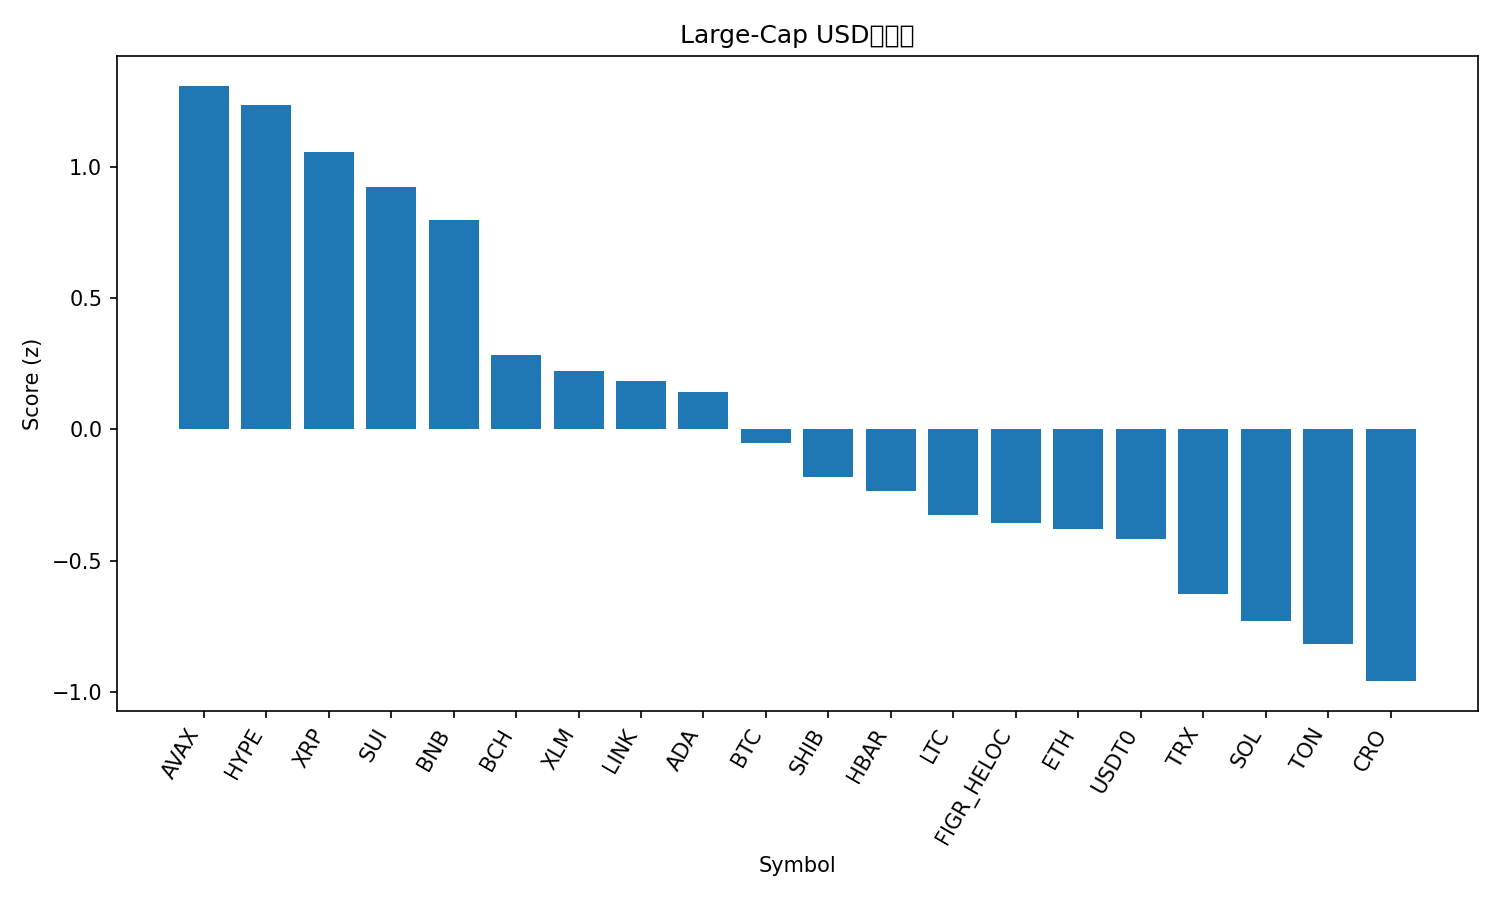

The table this chart was drawn from, first rows:
rank, name, symbol, price, pct_1h, pct_24h, pct_7d, pct_1h_vs_btc, pct_24h_vs_btc, pct_7d_vs_btc, market_cap_rank, market_cap, volume_usd, score
1, Avalanche, AVAX, 29.56, 0.5571, 4.562, -6.607, 0.6017, 2.541, -4.2, 19, 12484724817, 1072615352, 1.308
2, Hyperliquid, HYPE, 47.05, 0.2973, 6.048, -6.175, 0.3418, 4.027, -3.767, 18, 12719235195, 560058797, 1.233
3, XRP, XRP, 2.87, 0.3908, 2.868, 0.1315, 0.4354, 0.8466, 2.539, 4, 171472512059, 3525835779, 1.054
4, Sui, SUI, 3.29, 0.2412, 4.918, -5.221, 0.2857, 2.897, -2.814, 20, 11745005928, 703659728, 0.9221
5, BNB, BNB, 1011, 0.1239, 4.178, -1.301, 0.1684, 2.157, 1.106, 5, 140762130067, 1620160577, 0.7961
6, Bitcoin Cash, BCH, 559.4, 0.0004774, 3.813, -4.341, 0.04505, 1.792, -1.933, 22, 11151574008, 232793089, 0.2822
7, Stellar, XLM, 0.3659, -0.02242, 2.259, 1.046, 0.02215, 0.2381, 3.453, 21, 11679215681, 135935425, 0.2216
8, Chainlink, LINK, 21.3, 0.00671, 2.785, -2.25, 0.05129, 0.7643, 0.1575, 14, 14446183622, 497821290, 0.1833
9, Cardano, ADA, 0.7973, 0.003006, 3.389, -5.007, 0.04758, 1.367, -2.599, 11, 29126769403, 1109139128, 0.1416
10, Bitcoin, BTC, 111669, -0.04458, 2.021, -2.407, 0.0, 0.0, 0.0, 1, 2225346411591, 38244745800, -0.0501
11, Shiba Inu, SHIB, 1.191e-05, -0.02677, 1.861, -3.43, 0.01781, -0.1601, -1.022, 31, 7018098670, 140996812, -0.1803
12, Hedera, HBAR, 0.2148, -0.06001, 2.032, -3.994, -0.01543, 0.01134, -1.586, 25, 9107241279, 128376908, -0.2354
13, Litecoin, LTC, 106, -0.09621, 1.927, -4.004, -0.05163, -0.09399, -1.597, 27, 8092677622, 344302674, -0.3256
14, Figure Heloc, FIGR_HELOC, 1.0, 0.0, 0.0, 0.0, 0.04458, -2.021, 2.407, 17, 12732169314, 2600, -0.3571
15, Ethereum, ETH, 4105, -0.2246, 2.532, -4.326, -0.18, 0.5105, -1.918, 2, 495466442226, 24731018531, -0.3792
16, USDT0, USDT0, 0.9999, -0.03593, 0.02851, -0.03157, 0.008648, -1.993, 2.376, 30, 7628144020, 378076591, -0.4153
17, TRON, TRX, 0.3351, -0.05359, -0.3263, -1.441, -0.009015, -2.347, 0.9667, 10, 31723736033, 371691329, -0.6266
18, Solana, SOL, 208.5, -0.3817, 3.47, -8.253, -0.3372, 1.449, -5.846, 6, 113356119195, 5036749083, -0.7294
19, Toncoin, TON, 2.7, -0.01269, 0.83, -9.611, 0.03189, -1.191, -7.204, 33, 6885022788, 88803911, -0.8164
20, Cronos, CRO, 0.1881, -0.09935, 0.7343, -9.06, -0.05477, -1.287, -6.653, 34, 6552709919, 44363924, -0.9576
21, Dogecoin, DOGE, 0.2327, -0.4551, 1.95, -6.621, -0.4105, -0.07076, -4.214, 8, 35170396689, 1653631195, -1.13
